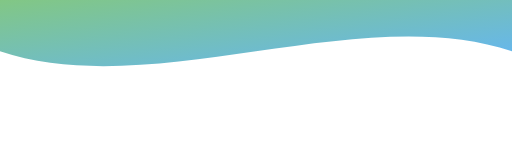
t = 0.00 s
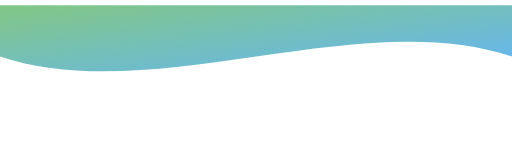
t = 0.50 s
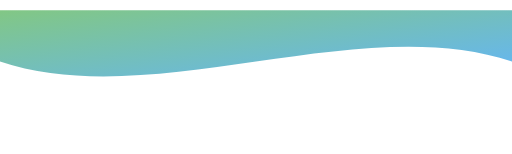
t = 1.00 s
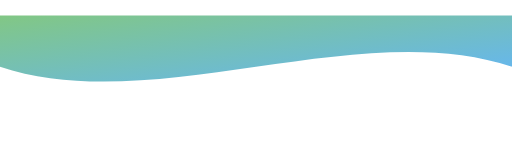
t = 1.50 s

The animated SVG that drew these frames (rendered in a browser with its animation timeline set to each time). Animation: 1 SMIL element (animateTransform=1); one cycle of 2.00 s, repeats indefinitely.

<svg xmlns="http://www.w3.org/2000/svg" viewBox="0 0 500 150" preserveAspectRatio="none">
    <defs>
        <linearGradient id="waveGradient" x1="0%" y1="0%" x2="100%" y2="100%">
            <stop offset="0%" style="stop-color: #4CAF50; stop-opacity: 0.7" />
            <stop offset="100%" style="stop-color: #2196F3; stop-opacity: 0.7" />
        </linearGradient>
    </defs>
    <path fill="url(#waveGradient)" d="M0,50 C150,100 350,0 500,50 L500,00 L0,0 Z">
        <animateTransform attributeName="transform" type="translate" from="0 0" to="0 20" dur="2s" repeatCount="indefinite" />
    </path>
</svg>
